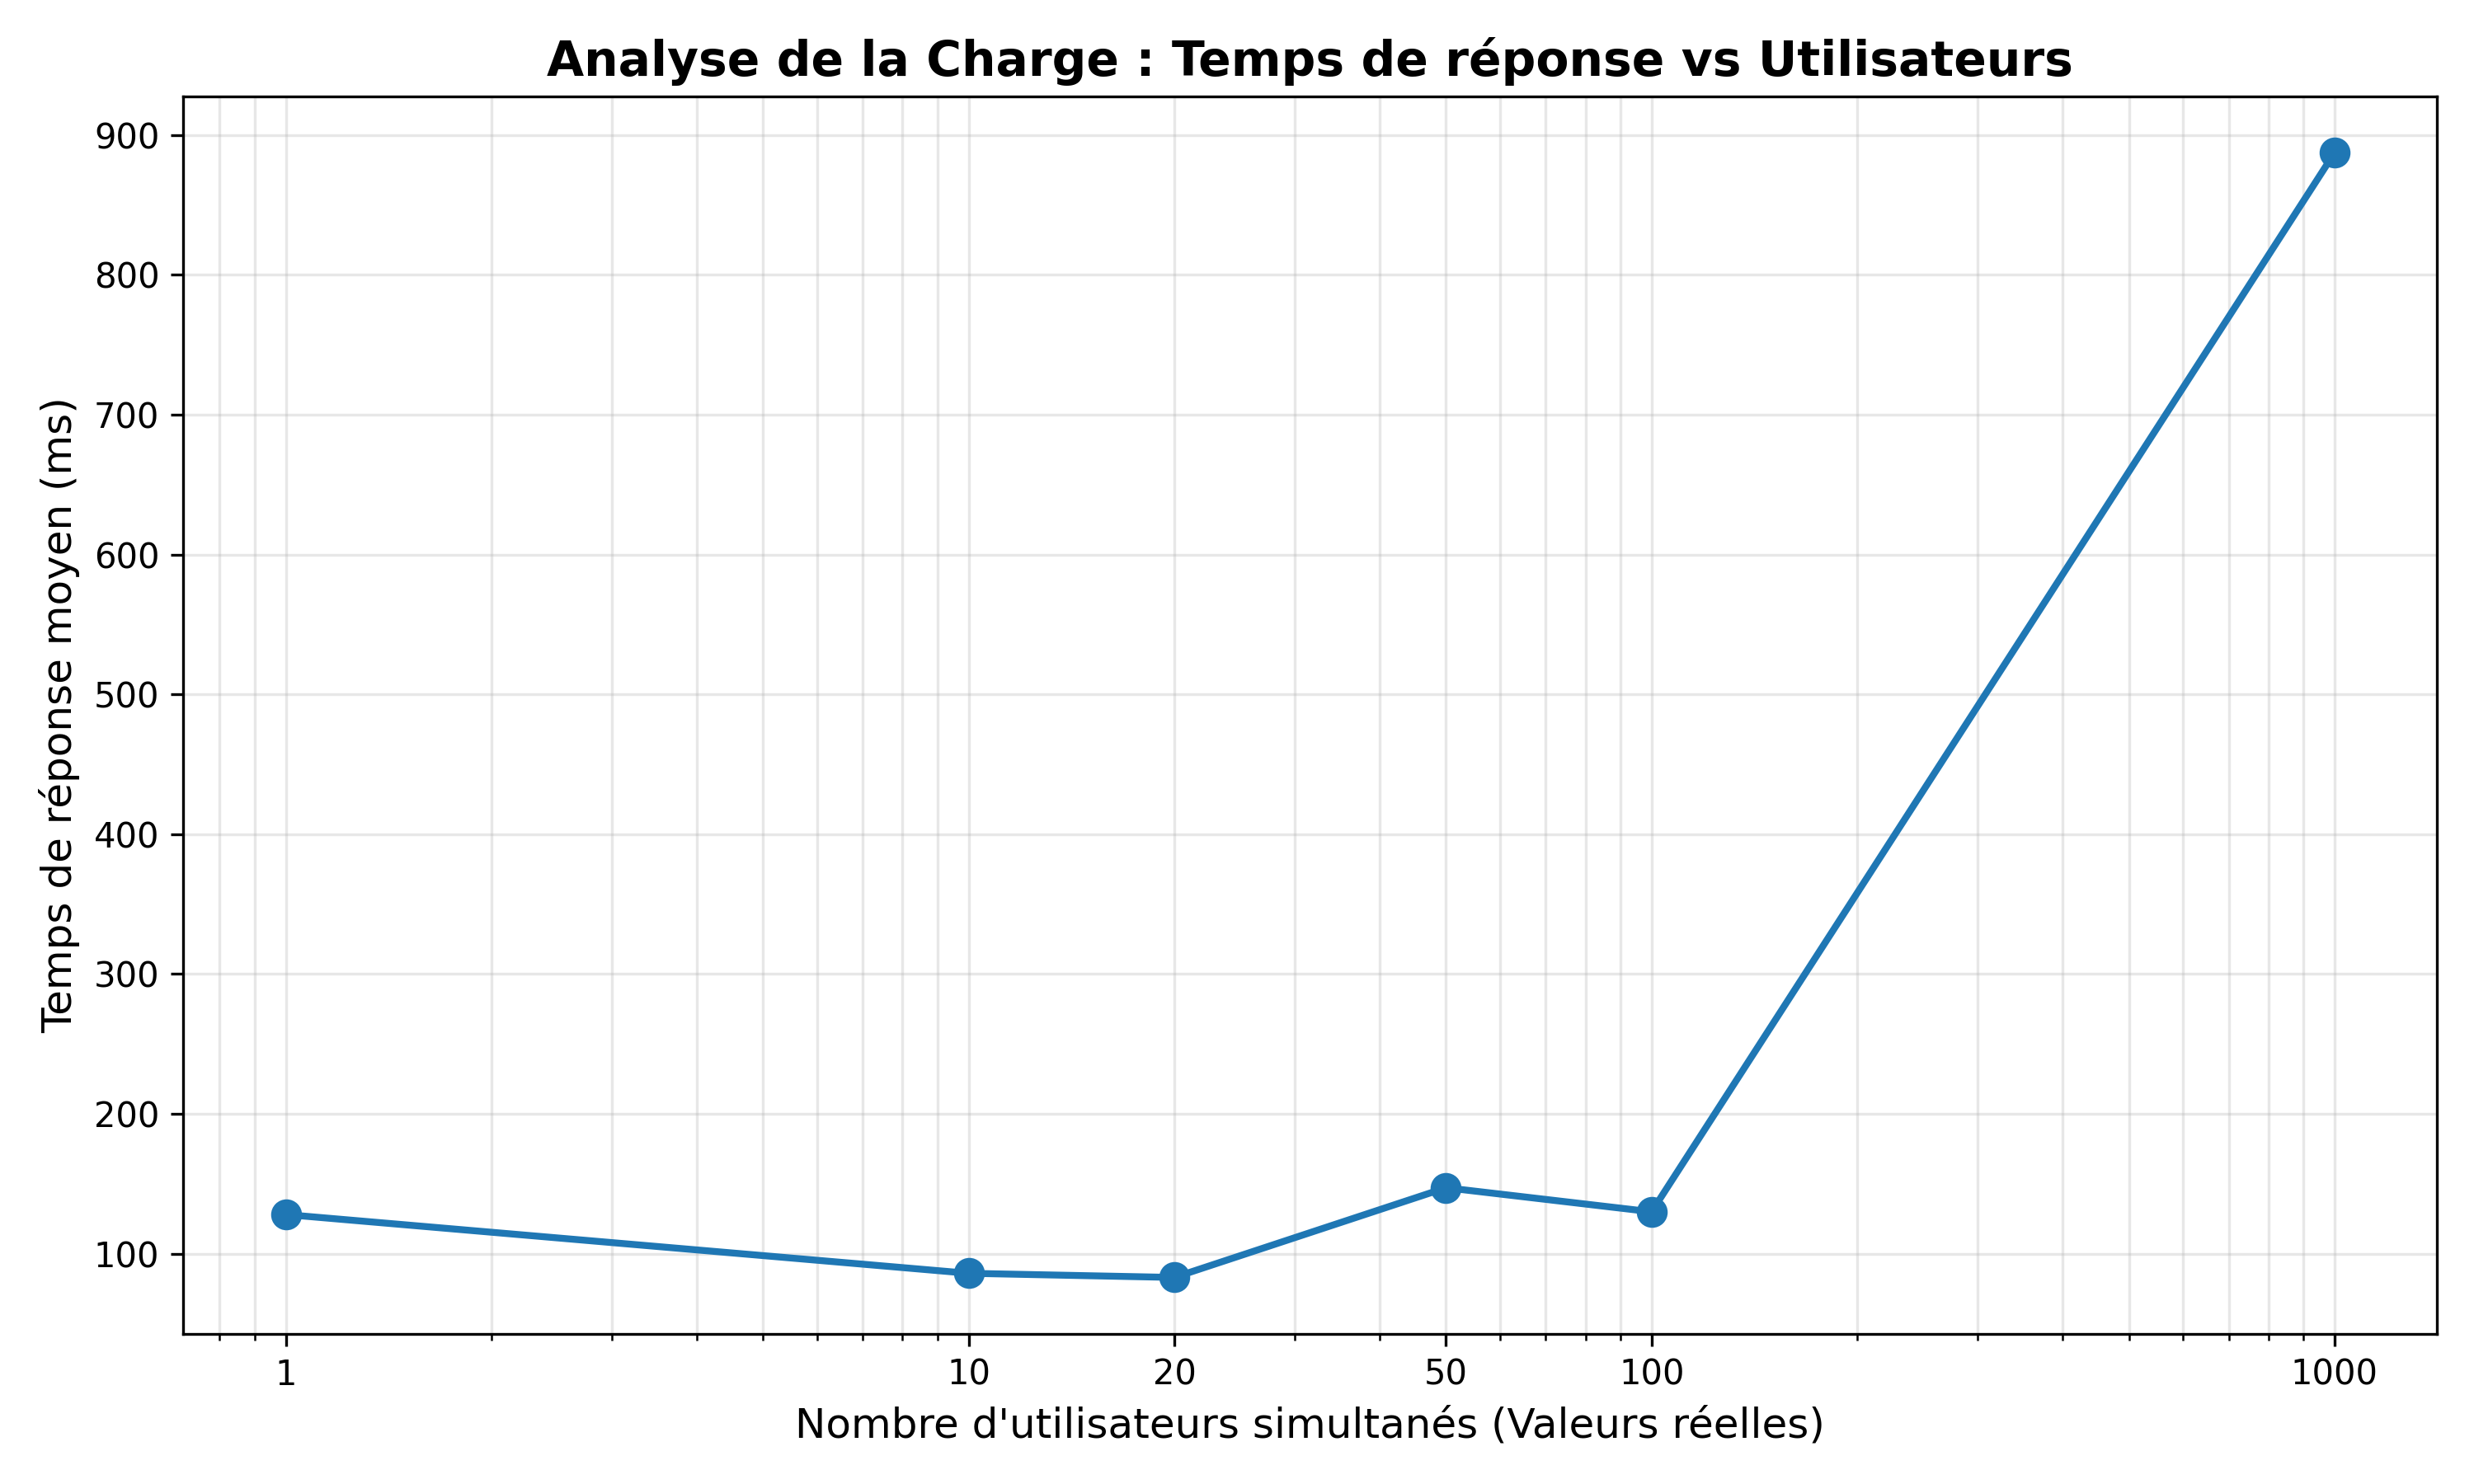

Values plotted in this chart, from the file beside it:
PARAM, AVG_TIME (ms), RUN, FAILED, NB_INSTANCE
1, 117, 22, 0, 1
1, 133, 15, 0, 1
1, 134, 4, 0, 1
10, 84.99, 298, 0, 1
10, 87.68, 67, 0, 3
10, 85.27, 59, 0, 3
20, 91.23, 209, 0, 3
20, 78.17, 547, 0, 3
20, 79.64, 835, 0, 3
50, 210.2, 185, 0, 3
50, 119.7, 500, 0, 3
50, 111.6, 843, 0, 3
100, 197.1, 388, 0, 3
100, 105.8, 1935, 0, 4
100, 86.94, 3546, 0, 4
1000, 1859, 7200, 0, 8
1000, 458, 21304, 0, 13
1000, 345, 48127, 0, 20
